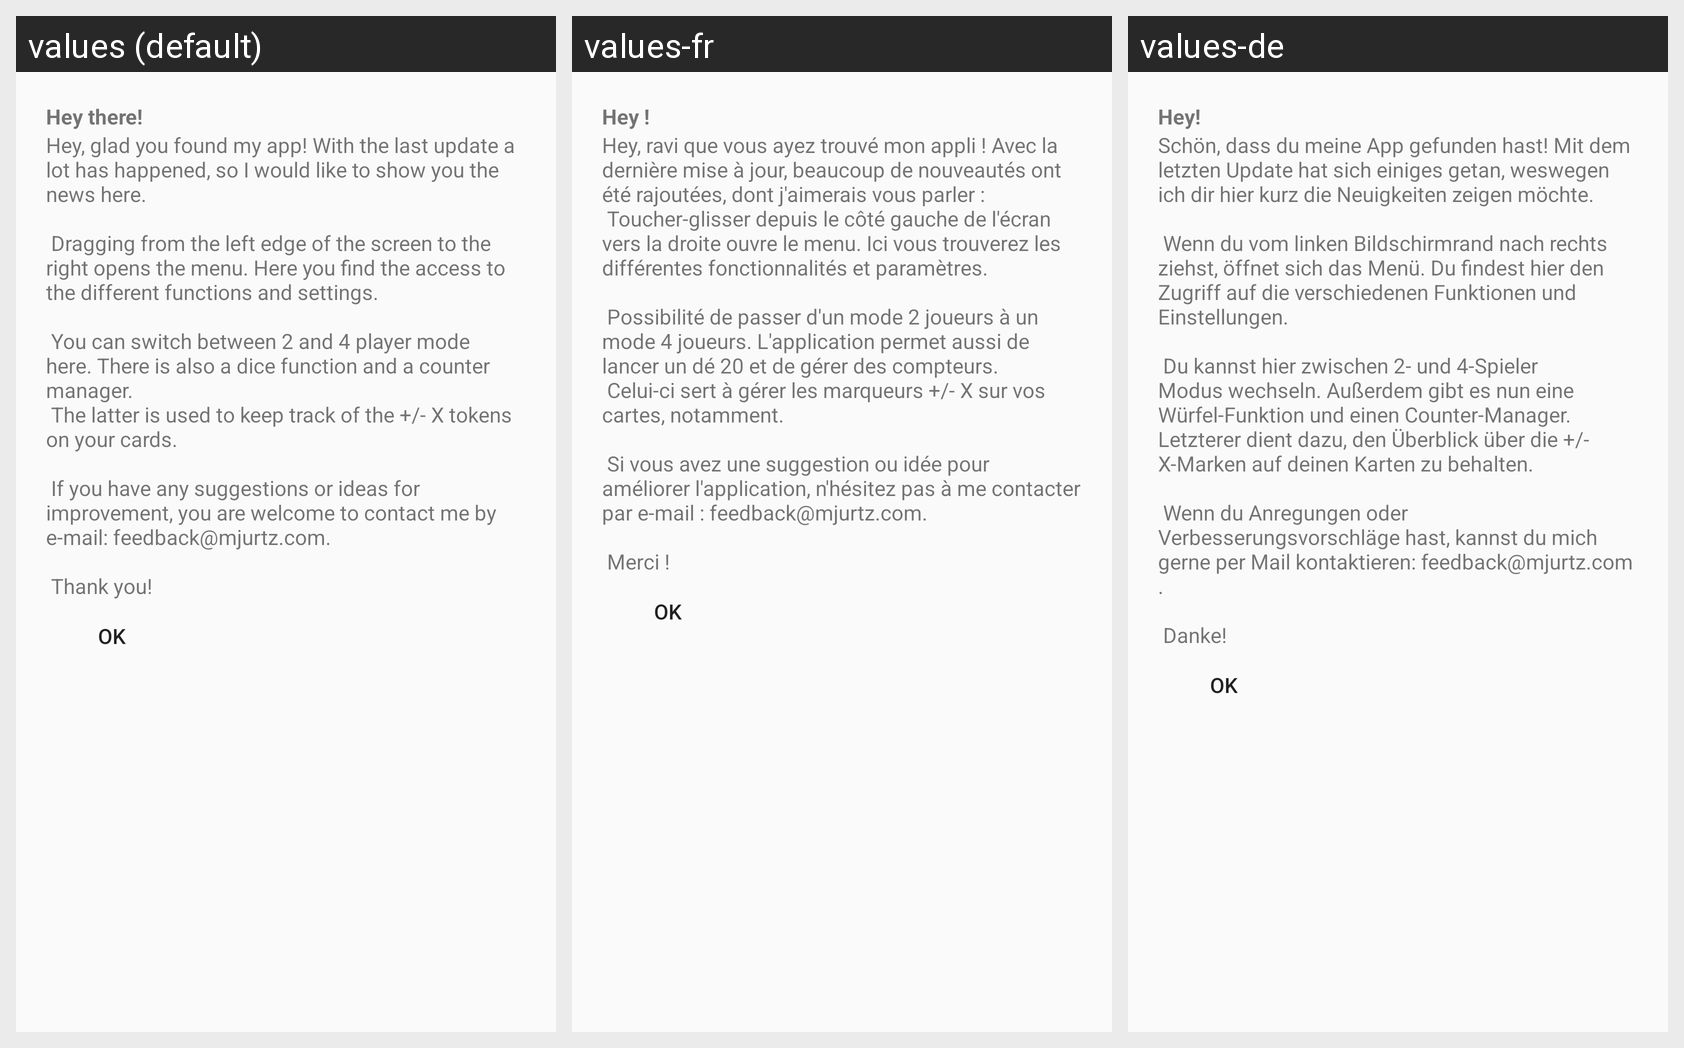

Here is an Android app screen in its default locale and in the app's own translations. Write out the translated-string differences for the strings that appear on this screen.
Android screen res/layout/dialog_firstlaunch.xml rendered under 3 locales, left to right: values (default), values-fr, values-de. Device: Nexus 5 (rendered at 1080×1920; each locale shown at half size, 540×960, under a caption strip naming it); theme AppTheme.
Strings drawn on this screen, with the default value and each locale's value (text and hints the layout hard-codes, and strings that could not be matched under every locale, appear in the picture but are not listed):

dialog_firstlaunch_heading
  values: Hey there!
  values-fr: Hey !
  values-de: Hey!

firstlaunch
  values: Hey, glad you found my app! With the last update a lot has happened, so I would like to show you the news here.
       
       Dragging from the left edge of the screen to the right opens the menu. Here you find the access to the different functions and settings.
       
       You can switch between 2 and 4 player mode here. There is also a dice function and a counter manager.
       The latter is used to keep track of the …[clipped]
  values-fr: Hey, ravi que vous ayez trouvé mon appli ! Avec la dernière mise à jour, beaucoup de nouveautés ont été rajoutées, dont j'aimerais vous parler : 
       Toucher-glisser depuis le côté gauche de l'écran vers la droite ouvre le menu. Ici vous trouverez les différentes fonctionnalités et paramètres.
       
       Possibilité de passer d'un mode 2 joueurs à un mode 4 joueurs. L'application permet aussi de lancer un …[clipped]
  values-de: Schön, dass du meine App gefunden hast! Mit dem letzten Update hat sich einiges getan, weswegen ich dir hier kurz die Neuigkeiten zeigen möchte.
       
       Wenn du vom linken Bildschirmrand nach rechts ziehst, öffnet sich das Menü. Du findest hier den Zugriff auf die verschiedenen Funktionen und Einstellungen.
       
       Du kannst hier zwischen 2- und 4-Spieler Modus wechseln. Außerdem gibt es nun eine …[clipped]

ok
  values: OK
  values-fr: OK
  values-de: OK
